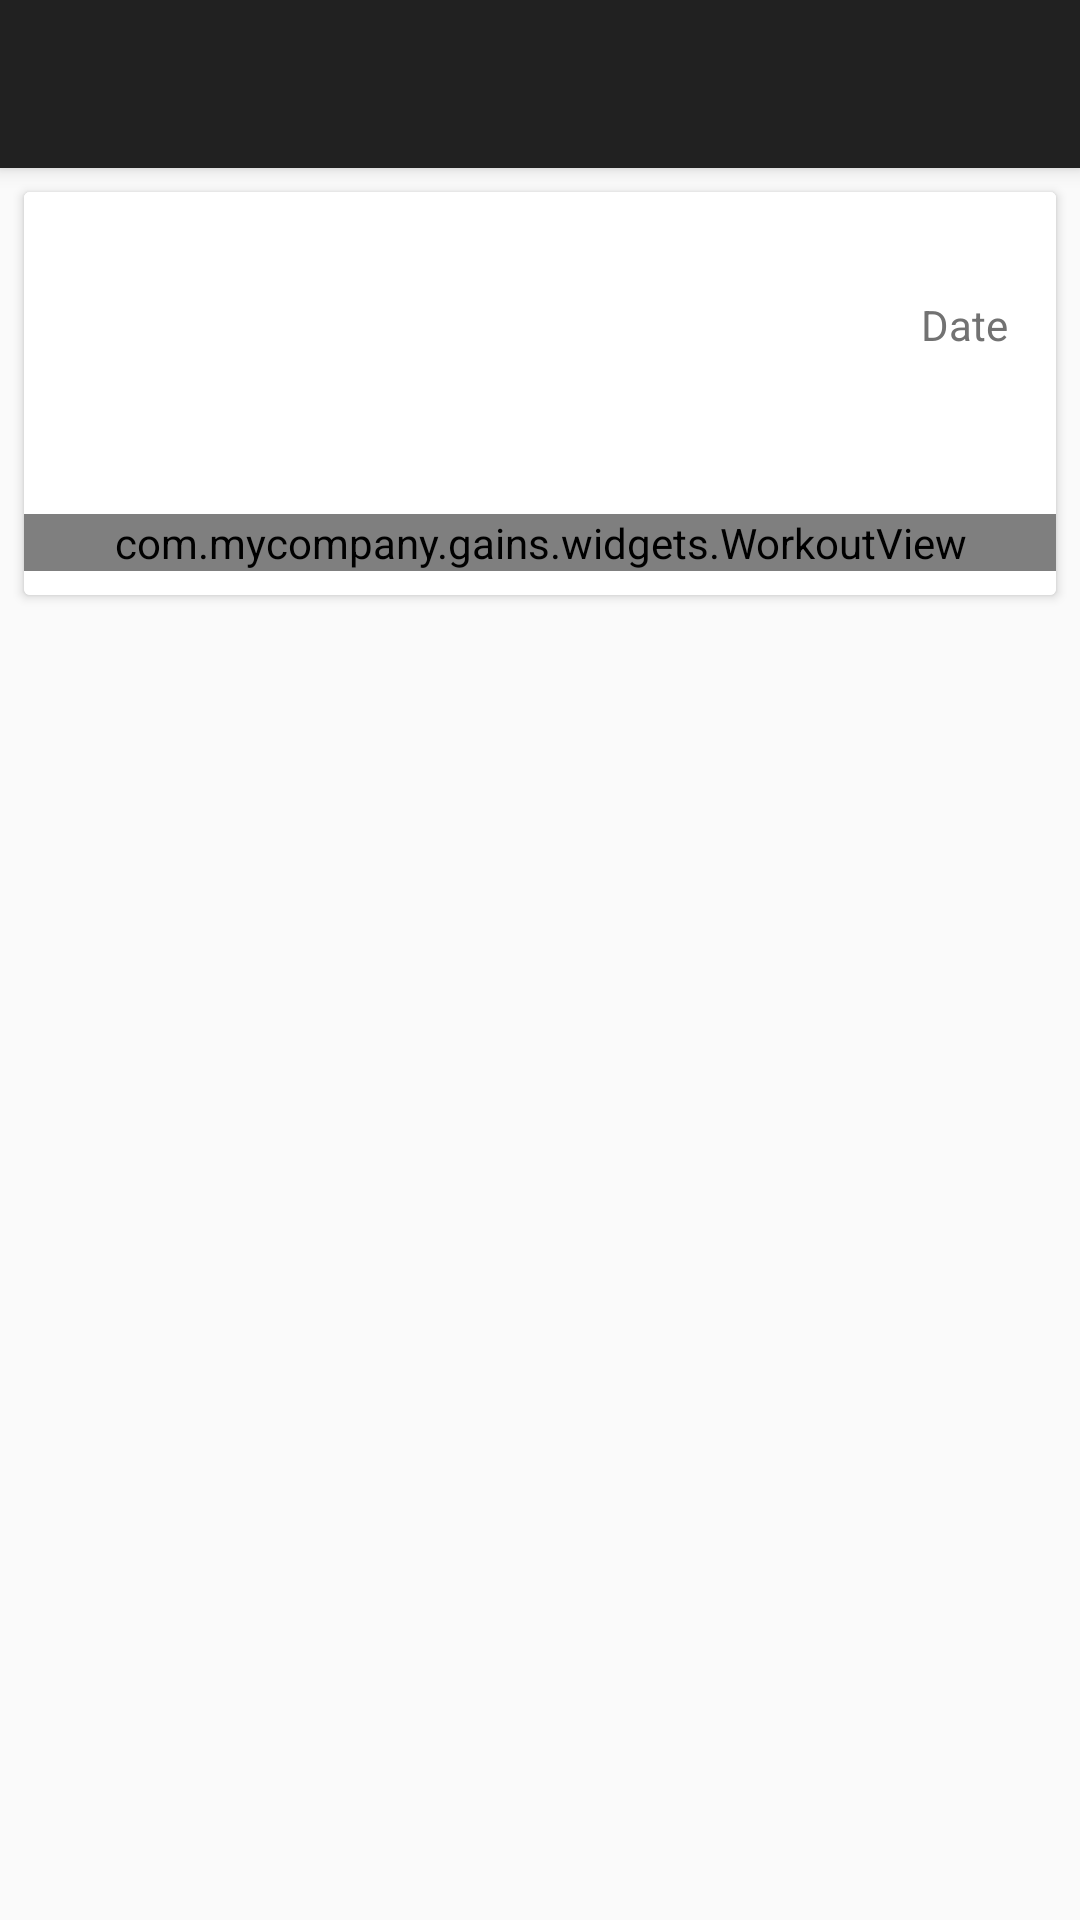

Android layout source for this screen:
<!-- AndroidManifest.xml: application theme AppTheme -->
<!-- res/layout/activity_workout_viewer.xml -->
<?xml version="1.0" encoding="utf-8"?>

<android.support.design.widget.CoordinatorLayout
    android:id="@+id/main_content"
    xmlns:android="http://schemas.android.com/apk/res/android"
    xmlns:app="http://schemas.android.com/apk/res-auto"
    xmlns:tools="http://schemas.android.com/tools"
    android:layout_width="match_parent"
    android:layout_height="match_parent"
    tools:context="com.mycompany.gains.Activities.WorkoutViewer">

    <android.support.design.widget.AppBarLayout
        android:id="@+id/appbar"
        android:layout_width="match_parent"
        android:layout_height="wrap_content">

        <include
            android:id="@+id/toolbar"
            layout="@layout/toolbar"/>

        <include
            android:id="@+id/back_to_workout"
            layout="@layout/back_to_workout"/>

    </android.support.design.widget.AppBarLayout>

    <android.support.v4.widget.NestedScrollView
        android:layout_width="match_parent"
        android:layout_height="match_parent"
        app:layout_behavior="@string/appbar_scrolling_view_behavior"
        android:padding="@dimen/content_margin"
        android:clipToPadding="false"
        android:clipChildren="false">

        <android.support.v7.widget.CardView
            xmlns:android="http://schemas.android.com/apk/res/android"
            xmlns:card_view="http://schemas.android.com/apk/res-auto"
            android:layout_width="match_parent"
            android:layout_height="wrap_content"
            card_view:cardCornerRadius="2dp"
            card_view:cardElevation="2dp"
            android:layout_marginBottom="@dimen/content_margin">

            <LinearLayout
                android:id="@+id/workout_content"
                android:layout_width="match_parent"
                android:layout_height="wrap_content"
                android:orientation="vertical"
                android:background="@color/white"
                android:paddingBottom="@dimen/content_margin">

                <include
                    layout="@layout/workout_view_header_viewonly"/>

                <com.mycompany.gains.widgets.WorkoutView
                    android:id="@+id/workout_view"
                    android:layout_width="match_parent"
                    android:layout_height="wrap_content"/>

            </LinearLayout>
        </android.support.v7.widget.CardView>
    </android.support.v4.widget.NestedScrollView>
</android.support.design.widget.CoordinatorLayout>
<!-- res/layout/toolbar.xml (included above) -->
<?xml version="1.0" encoding="utf-8"?>

<android.support.v7.widget.Toolbar xmlns:android="http://schemas.android.com/apk/res/android"
    xmlns:local="http://schemas.android.com/apk/res-auto"
    android:id="@+id/toolbar"
    android:layout_width="match_parent"
    android:layout_height="wrap_content"
    android:minHeight="?attr/actionBarSize"
    android:background="?attr/colorPrimary"
    android:theme="@style/ThemeOverlay.AppCompat.Dark.ActionBar"
    local:popupTheme="@style/ThemeOverlay.AppCompat.Light"
    local:layout_scrollFlags="scroll|enterAlways"
    android:elevation="4dp"/>
<!-- res/layout/back_to_workout.xml (included above) -->
<?xml version="1.0" encoding="utf-8"?>

<TextView xmlns:android="http://schemas.android.com/apk/res/android"
    android:layout_width="match_parent"
    android:layout_height="wrap_content"
    android:paddingLeft="@dimen/edge_margin"
    android:paddingRight="@dimen/edge_margin"
    android:paddingTop="@dimen/content_margin"
    android:paddingBottom="@dimen/content_margin"
    android:background="@color/primary_light"
    android:textColor="@color/primary_text"
    android:text="@string/back_to_workout"
    android:gravity="center"
    android:elevation="4dp"
    android:visibility="gone"
    android:onClick="backToWorkout"/>
<!-- res/layout/workout_view_header_viewonly.xml (included above) -->
<?xml version="1.0" encoding="utf-8"?>

<RelativeLayout
    xmlns:android="http://schemas.android.com/apk/res/android"
    android:layout_width="match_parent"
    android:layout_height="wrap_content"
    android:background="@color/white"
    android:paddingLeft="@dimen/edge_margin"
    android:paddingRight="@dimen/edge_margin"
    android:paddingTop="24dp"
    android:paddingBottom="@dimen/edge_margin"
    android:clipToPadding="true">

    <TextView
        android:id="@+id/workout_title"
        android:layout_width="wrap_content"
        android:layout_height="wrap_content"
        android:textSize="@dimen/abc_text_size_headline_material"
        android:textColor="@color/primary_text"
        android:layout_alignParentLeft="true"
        android:layout_alignParentTop="true"
        android:layout_toLeftOf="@+id/workout_date"/>

    <TextView
        android:id="@+id/workout_note"
        android:layout_width="wrap_content"
        android:layout_height="wrap_content"
        android:textSize="@dimen/abc_text_size_body_1_material"
        android:textColor="@color/secondary_text"
        android:layout_alignParentLeft="true"
        android:layout_toLeftOf="@+id/workout_date"
        android:layout_below="@+id/workout_title"
        android:paddingBottom="@dimen/edge_margin"/>

    <TextView
        android:id="@+id/workout_date"
        android:layout_width="wrap_content"
        android:layout_height="wrap_content"
        android:textSize="@dimen/abc_text_size_body_1_material"
        android:textColor="@color/secondary_text"
        android:gravity="right"
        android:layout_alignBaseline="@+id/workout_title"
        android:layout_alignParentRight="true"

        android:text="Date"/>

</RelativeLayout>
<!-- resources referenced by this layout -->
<resources>
  <color name="primary_light">#E0E0E0</color>
  <color name="primary_text">#212121</color>
  <color name="secondary_text">#727272</color>
  <color name="white">#FFFFFF</color>
  <dimen name="content_margin">8dp</dimen>
  <dimen name="edge_margin">16dp</dimen>
  <string name="back_to_workout">BACK TO WORKOUT</string>
  <style name="AppTheme" parent="AppTheme.Base" />
  <style name="AppTheme.Base" parent="Theme.AppCompat.Light.DarkActionBar">
          
          <item name="windowNoTitle">true</item>
          
          <item name="windowActionBar">false</item>
  
          <item name="colorPrimary">@color/primary</item>
          <item name="colorPrimaryDark">@color/primary_dark</item>
          <item name="colorAccent">@color/accent</item>
  
          <item name="windowActionModeOverlay">true</item>
          <item name="actionModeStyle">@style/ActionModeStyle</item>
      </style>
  <color name="primary">#212121</color>
  <color name="primary_dark">#000</color>
  <color name="accent">#F44336</color>
  <style name="ActionModeStyle" parent="@style/Widget.AppCompat.ActionMode">
          <item name="background">@color/primary</item>
      </style>
</resources>
